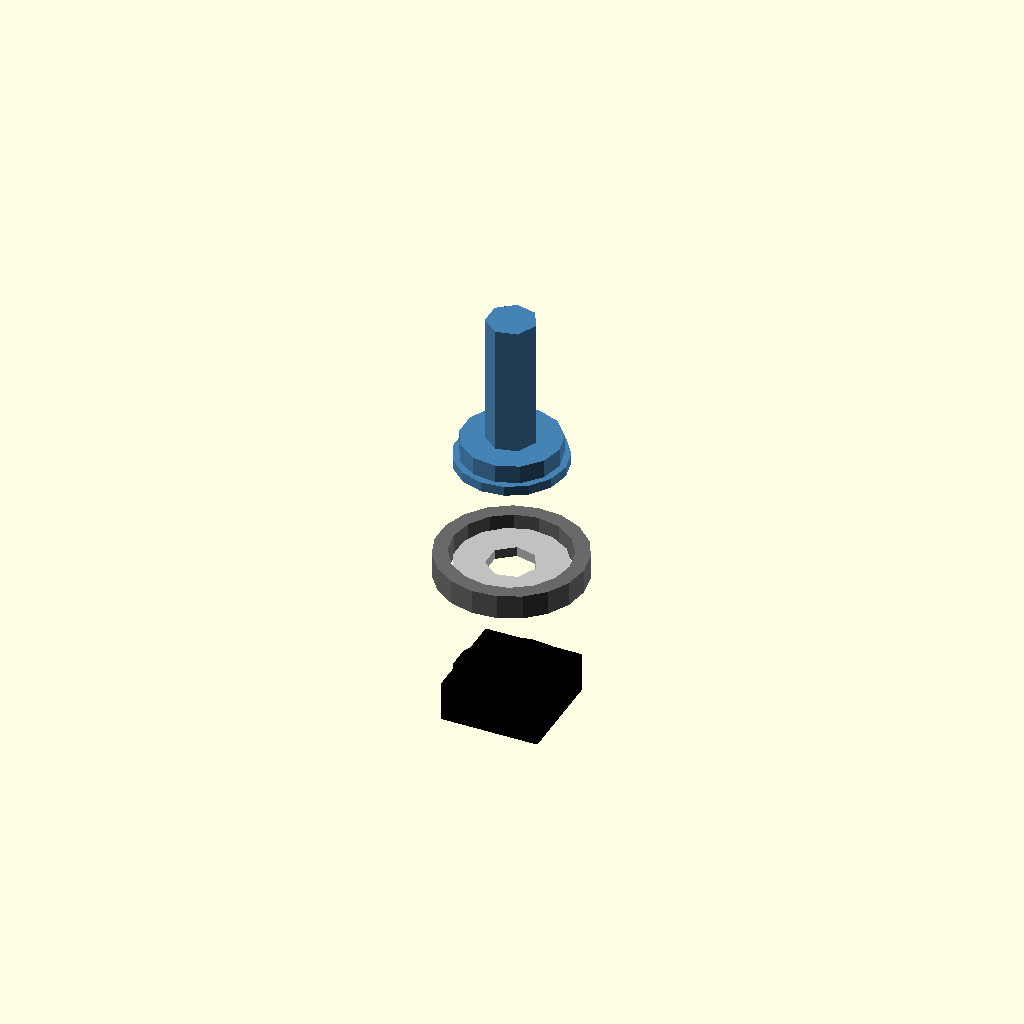
Cell 1: the model at its default parameters.
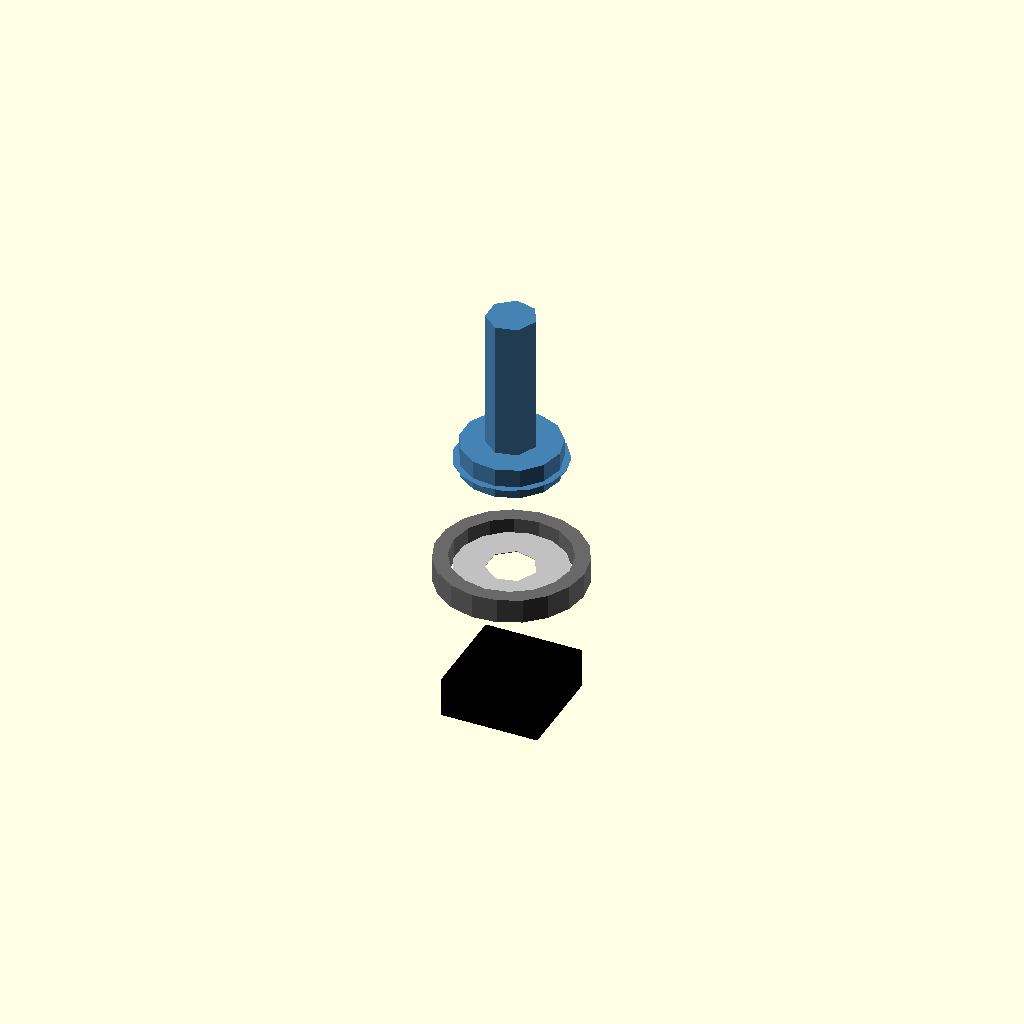
Cell 2: the same model with thickness_mm = 0.05.
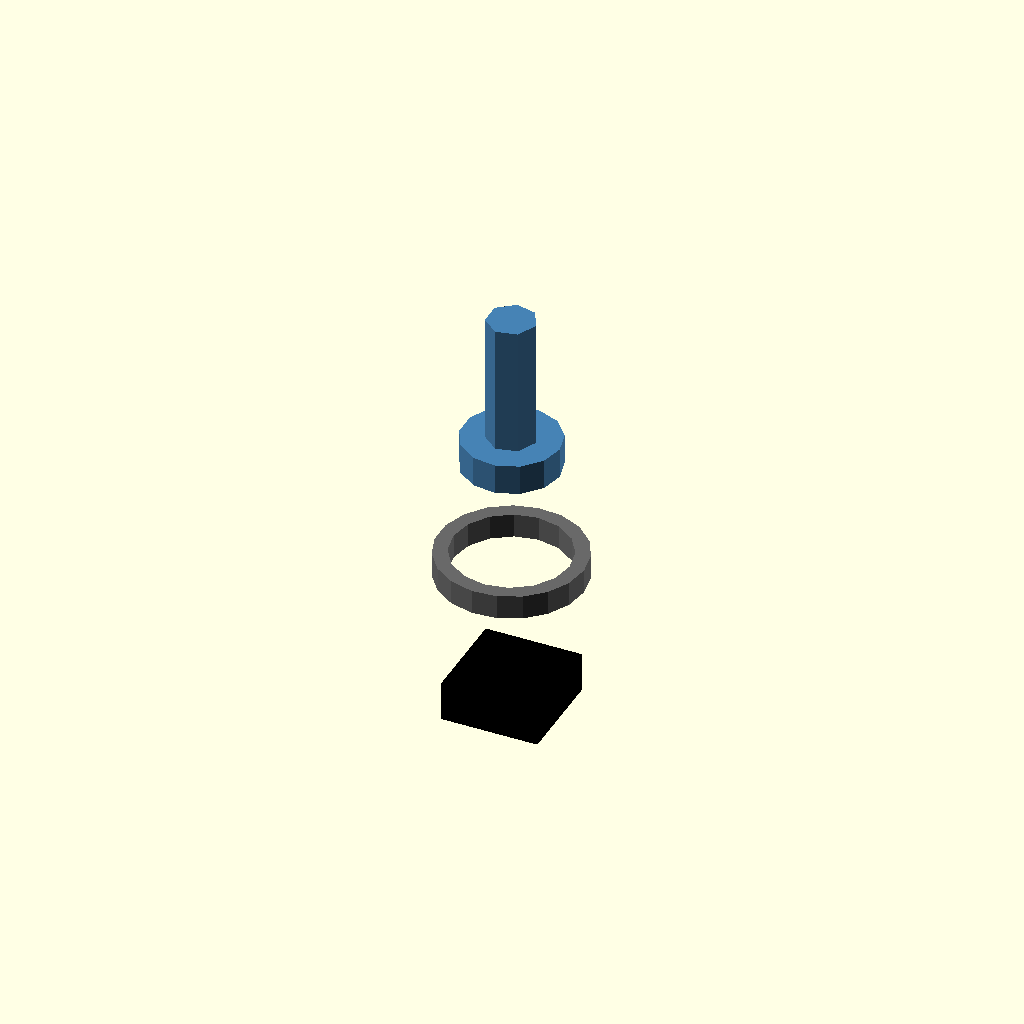
Cell 3: the same model with outer_radius_mm = 0.05.
All cells are drawn from one camera (rotation 55°, 0°, 25°, orthographic, colour scheme Cornfield), so only the parameter changes between them.
The OpenSCAD source (results/nopscadlib/ablations/no_recovery/scad/washer__M4_washer.scad):
// Parameters
inner_diameter_mm = 4.0; //[2.0:8.0:0.1]
outer_diameter_mm = 9.0; //[4.5:18.0:0.1]
thickness_mm = 0.8; //[0.4:1.6:0.05]
inner_radius_mm = 2.0; //[1.0:4.0:0.05]
outer_radius_mm = 4.5; //[2.25:9.0:0.05]
overlap_mm = 1.0; //[0.5:2.0:0.1]
hole_cut_height_mm = 3.0; //[1.6:10.0:0.1]
grommet_wall_mm = 1.2; //[0.6:2.4:0.1]
grommet_top_height_mm = 2.0; //[1.0:6.0:0.1]
grommet_outer_radius_mm = 6.0; //[4.8:12.0:0.1]
nut_flat_width_mm = 8.0; //[4.0:16.0:0.1]
nut_thickness_mm = 3.2; //[1.6:6.4:0.1]
screw_shank_radius_mm = 2.0; //[1.0:4.0:0.05]
screw_shank_length_mm = 12.0; //[6.0:24.0:0.5]
screw_head_radius_mm = 4.0; //[2.0:8.0:0.1]
screw_head_height_mm = 2.5; //[1.2:5.0:0.1]

// Washer - base geometry
module washer_solid() {
  color("Silver") difference() {
    cylinder(r=outer_radius_mm, h=thickness_mm, center=true);
    cylinder(r=inner_radius_mm, h=hole_cut_height_mm, center=true);
  }
}

// Round Grommet Top - detailed geometry
module round_grommet_top() {
  color("DimGray") difference() {
    translate([0, 0, thickness_mm/2 + grommet_top_height_mm/2 - overlap_mm])
      cylinder(r=grommet_outer_radius_mm, h=grommet_top_height_mm, center=true);
    translate([0, 0, thickness_mm/2 + grommet_top_height_mm/2 - overlap_mm])
      cylinder(r=grommet_outer_radius_mm - grommet_wall_mm, h=grommet_top_height_mm + 2*overlap_mm, center=true);
  }
}

// Round Grommet Assembly - combines washer and grommet
module round_grommet_assembly() {
  union() {
    washer_solid();
    round_grommet_top();
  }
}

// Nut and Washer - detailed geometry
module nut_and_washer() {
  color("Black") union() {
    washer_solid();
    translate([0, 0, -thickness_mm/2 - nut_thickness_mm/2 + overlap_mm])
      cube([nut_flat_width_mm, nut_flat_width_mm, nut_thickness_mm], center=true);
  }
}

// Screw and Washer - detailed geometry
module screw_and_washer() {
  color("SteelBlue") union() {
    washer_solid();
    translate([0, 0, screw_shank_length_mm/2 - thickness_mm/2 + overlap_mm])
      cylinder(r=screw_shank_radius_mm, h=screw_shank_length_mm, center=true);
    translate([0, 0, thickness_mm/2 + screw_head_height_mm/2 - overlap_mm])
      cylinder(r=screw_head_radius_mm, h=screw_head_height_mm, center=true);
  }
}

// Final Assembly
module assembly() {
  round_grommet_assembly();
  translate([0, 0, -10]) nut_and_washer();
  translate([0, 0, 10]) screw_and_washer();
}

assembly();
Parameter table extracted from the source (name, type, default, range or options):
inner_diameter_mm: number, default 4, range 0.1 to 2, step 8
outer_diameter_mm: number, default 9, range 0.1 to 4.5, step 18
thickness_mm: number, default 0.8, range 0.05 to 0.4, step 1.6
inner_radius_mm: number, default 2, range 0.05 to 1, step 4
outer_radius_mm: number, default 4.5, range 0.05 to 2.25, step 9
overlap_mm: number, default 1, range 0.1 to 0.5, step 2
hole_cut_height_mm: number, default 3, range 0.1 to 1.6, step 10
grommet_wall_mm: number, default 1.2, range 0.1 to 0.6, step 2.4
grommet_top_height_mm: number, default 2, range 0.1 to 1, step 6
grommet_outer_radius_mm: number, default 6, range 0.1 to 4.8, step 12
nut_flat_width_mm: number, default 8, range 0.1 to 4, step 16
nut_thickness_mm: number, default 3.2, range 0.1 to 1.6, step 6.4
screw_shank_radius_mm: number, default 2, range 0.05 to 1, step 4
screw_shank_length_mm: number, default 12, range 0.5 to 6, step 24
screw_head_radius_mm: number, default 4, range 0.1 to 2, step 8
screw_head_height_mm: number, default 2.5, range 0.1 to 1.2, step 5
